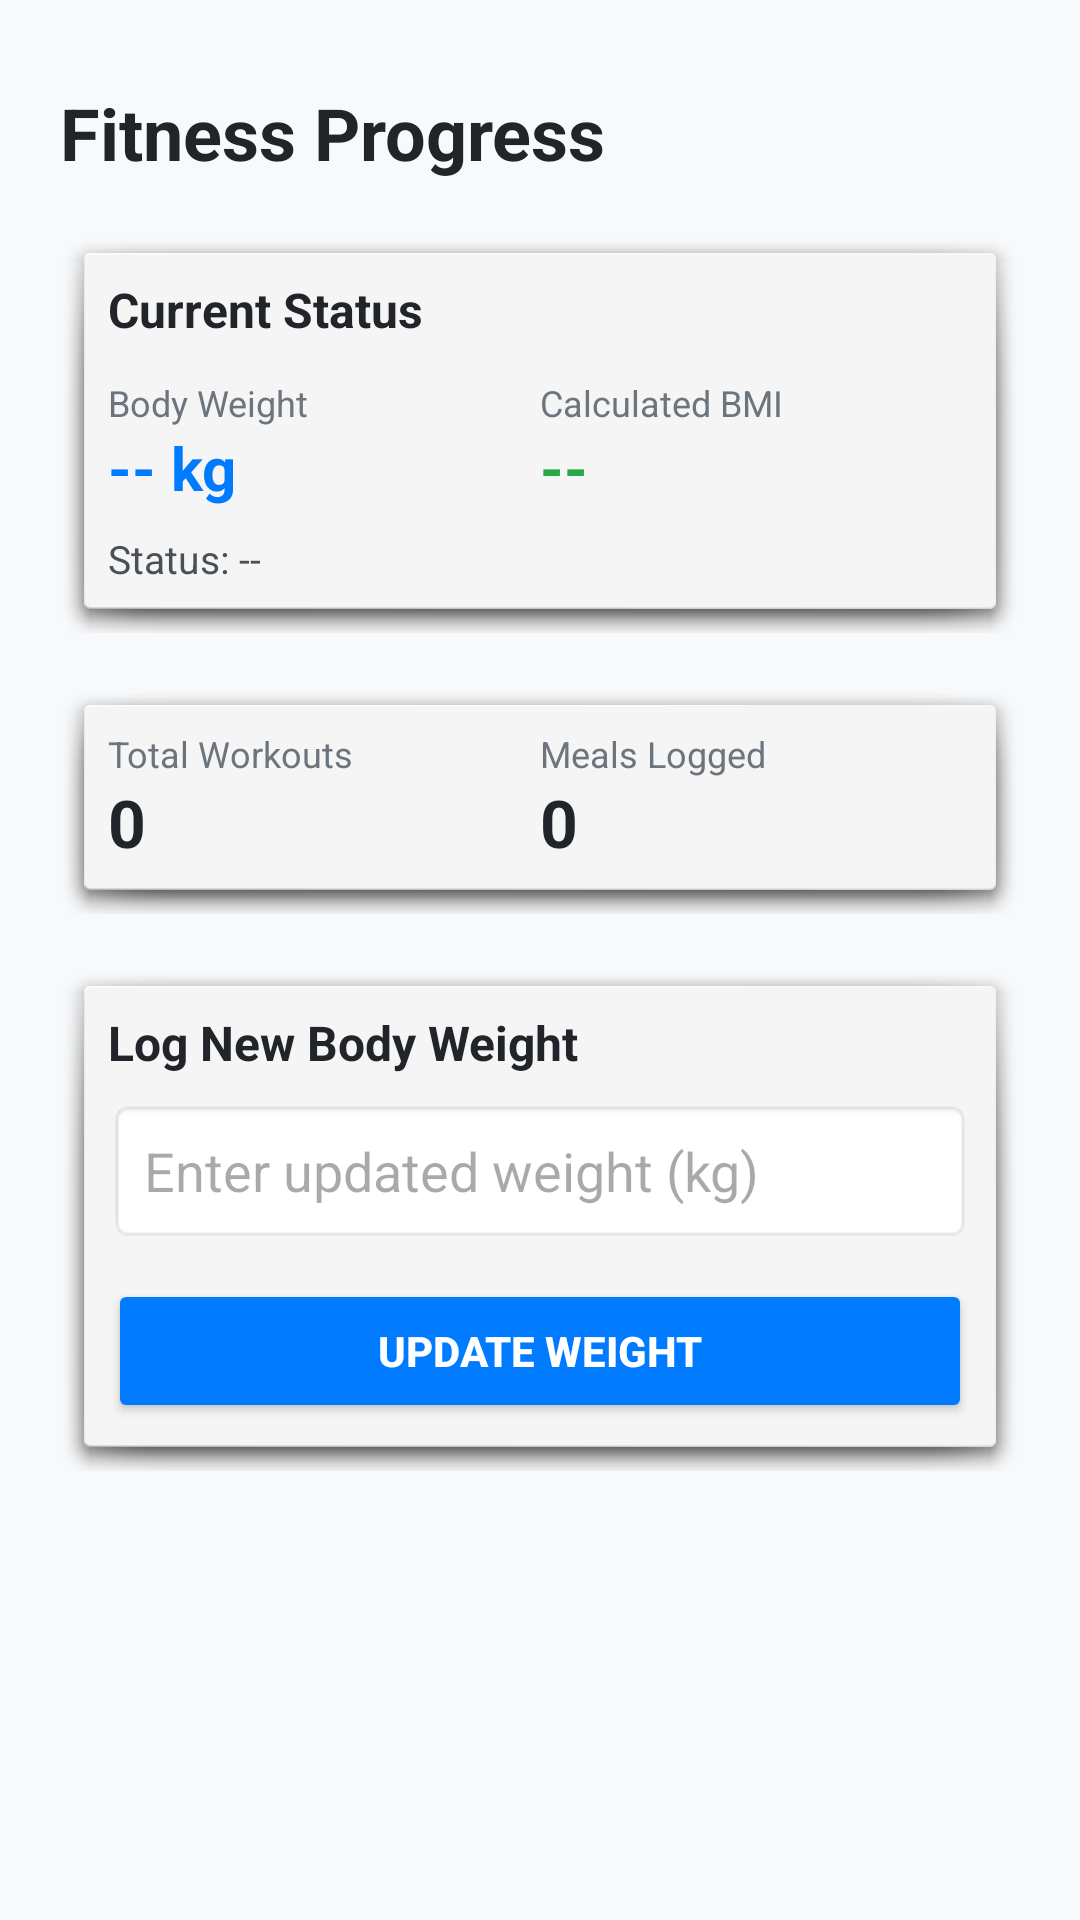

Write the Android layout XML for this screen, with the resource values it uses.
<!-- AndroidManifest.xml: application theme Theme.Fitness_app -->
<!-- res/layout/fragment_progress.xml -->
<?xml version="1.0" encoding="utf-8"?>
<ScrollView xmlns:android="http://schemas.android.com/apk/res/android"
    android:layout_width="match_parent"
    android:layout_height="match_parent"
    android:background="#F8F9FA"
    android:fillViewport="true">

    <LinearLayout
        android:layout_width="match_parent"
        android:layout_height="wrap_content"
        android:orientation="vertical"
        android:padding="20dp">

        <TextView
            android:layout_width="wrap_content"
            android:layout_height="wrap_content"
            android:layout_marginTop="8dp"
            android:layout_marginBottom="16dp"
            android:text="Fitness Progress"
            android:textColor="#212529"
            android:textSize="24sp"
            android:textStyle="bold" />

        <ProgressBar
            android:id="@+id/progressLoadingBar"
            android:layout_width="wrap_content"
            android:layout_height="wrap_content"
            android:layout_gravity="center_horizontal"
            android:visibility="gone" />

        
        <LinearLayout
            android:layout_width="match_parent"
            android:layout_height="wrap_content"
            android:layout_marginBottom="16dp"
            android:background="@android:drawable/dialog_holo_light_frame"
            android:orientation="vertical"
            android:padding="16dp">

            <TextView
                android:layout_width="wrap_content"
                android:layout_height="wrap_content"
                android:layout_marginBottom="12dp"
                android:text="Current Status"
                android:textColor="#212529"
                android:textSize="16sp"
                android:textStyle="bold" />

            <LinearLayout
                android:layout_width="match_parent"
                android:layout_height="wrap_content"
                android:orientation="horizontal"
                android:weightSum="2">

                <LinearLayout
                    android:layout_width="0dp"
                    android:layout_height="wrap_content"
                    android:layout_weight="1"
                    android:orientation="vertical">

                    <TextView
                        android:layout_width="wrap_content"
                        android:layout_height="wrap_content"
                        android:text="Body Weight"
                        android:textColor="#6C757D"
                        android:textSize="12sp" />

                    <TextView
                        android:id="@+id/tvProgressWeight"
                        android:layout_width="wrap_content"
                        android:layout_height="wrap_content"
                        android:text="-- kg"
                        android:textColor="#007BFF"
                        android:textSize="20sp"
                        android:textStyle="bold" />
                </LinearLayout>

                <LinearLayout
                    android:layout_width="0dp"
                    android:layout_height="wrap_content"
                    android:layout_weight="1"
                    android:orientation="vertical">

                    <TextView
                        android:layout_width="wrap_content"
                        android:layout_height="wrap_content"
                        android:text="Calculated BMI"
                        android:textColor="#6C757D"
                        android:textSize="12sp" />

                    <TextView
                        android:id="@+id/tvProgressBmi"
                        android:layout_width="wrap_content"
                        android:layout_height="wrap_content"
                        android:text="--"
                        android:textColor="#28A745"
                        android:textSize="20sp"
                        android:textStyle="bold" />
                </LinearLayout>
            </LinearLayout>

            <TextView
                android:id="@+id/tvBmiCategory"
                android:layout_width="wrap_content"
                android:layout_height="wrap_content"
                android:layout_marginTop="8dp"
                android:text="Status: --"
                android:textColor="#495057"
                android:textSize="13sp" />
        </LinearLayout>

        
        <LinearLayout
            android:layout_width="match_parent"
            android:layout_height="wrap_content"
            android:layout_marginBottom="16dp"
            android:background="@android:drawable/dialog_holo_light_frame"
            android:orientation="horizontal"
            android:padding="16dp"
            android:weightSum="2">

            <LinearLayout
                android:layout_width="0dp"
                android:layout_height="wrap_content"
                android:layout_weight="1"
                android:orientation="vertical">

                <TextView
                    android:layout_width="wrap_content"
                    android:layout_height="wrap_content"
                    android:text="Total Workouts"
                    android:textColor="#6C757D"
                    android:textSize="12sp" />

                <TextView
                    android:id="@+id/tvTotalWorkoutsCount"
                    android:layout_width="wrap_content"
                    android:layout_height="wrap_content"
                    android:text="0"
                    android:textColor="#212529"
                    android:textSize="22sp"
                    android:textStyle="bold" />
            </LinearLayout>

            <LinearLayout
                android:layout_width="0dp"
                android:layout_height="wrap_content"
                android:layout_weight="1"
                android:orientation="vertical">

                <TextView
                    android:layout_width="wrap_content"
                    android:layout_height="wrap_content"
                    android:text="Meals Logged"
                    android:textColor="#6C757D"
                    android:textSize="12sp" />

                <TextView
                    android:id="@+id/tvTotalMealsCount"
                    android:layout_width="wrap_content"
                    android:layout_height="wrap_content"
                    android:text="0"
                    android:textColor="#212529"
                    android:textSize="22sp"
                    android:textStyle="bold" />
            </LinearLayout>
        </LinearLayout>

        
        <LinearLayout
            android:layout_width="match_parent"
            android:layout_height="wrap_content"
            android:background="@android:drawable/dialog_holo_light_frame"
            android:orientation="vertical"
            android:padding="16dp">

            <TextView
                android:layout_width="wrap_content"
                android:layout_height="wrap_content"
                android:layout_marginBottom="8dp"
                android:text="Log New Body Weight"
                android:textColor="#212529"
                android:textSize="16sp"
                android:textStyle="bold" />

            <EditText
                android:id="@+id/etNewWeight"
                android:layout_width="match_parent"
                android:layout_height="48dp"
                android:layout_marginBottom="12dp"
                android:background="@android:drawable/editbox_background_normal"
                android:hint="Enter updated weight (kg)"
                android:inputType="numberDecimal"
                android:paddingHorizontal="12dp" />

            <Button
                android:id="@+id/btnUpdateWeight"
                android:layout_width="match_parent"
                android:layout_height="48dp"
                android:backgroundTint="#007BFF"
                android:text="Update Weight"
                android:textColor="#FFFFFF"
                android:textStyle="bold" />
        </LinearLayout>

    </LinearLayout>
</ScrollView>
<!-- resources referenced by this layout -->
<resources>
  <style name="Theme.Fitness_app" parent="Base.Theme.Fitness_app" />
  <style name="Base.Theme.Fitness_app" parent="Theme.Material3.DayNight.NoActionBar">
          
          
      </style>
</resources>
